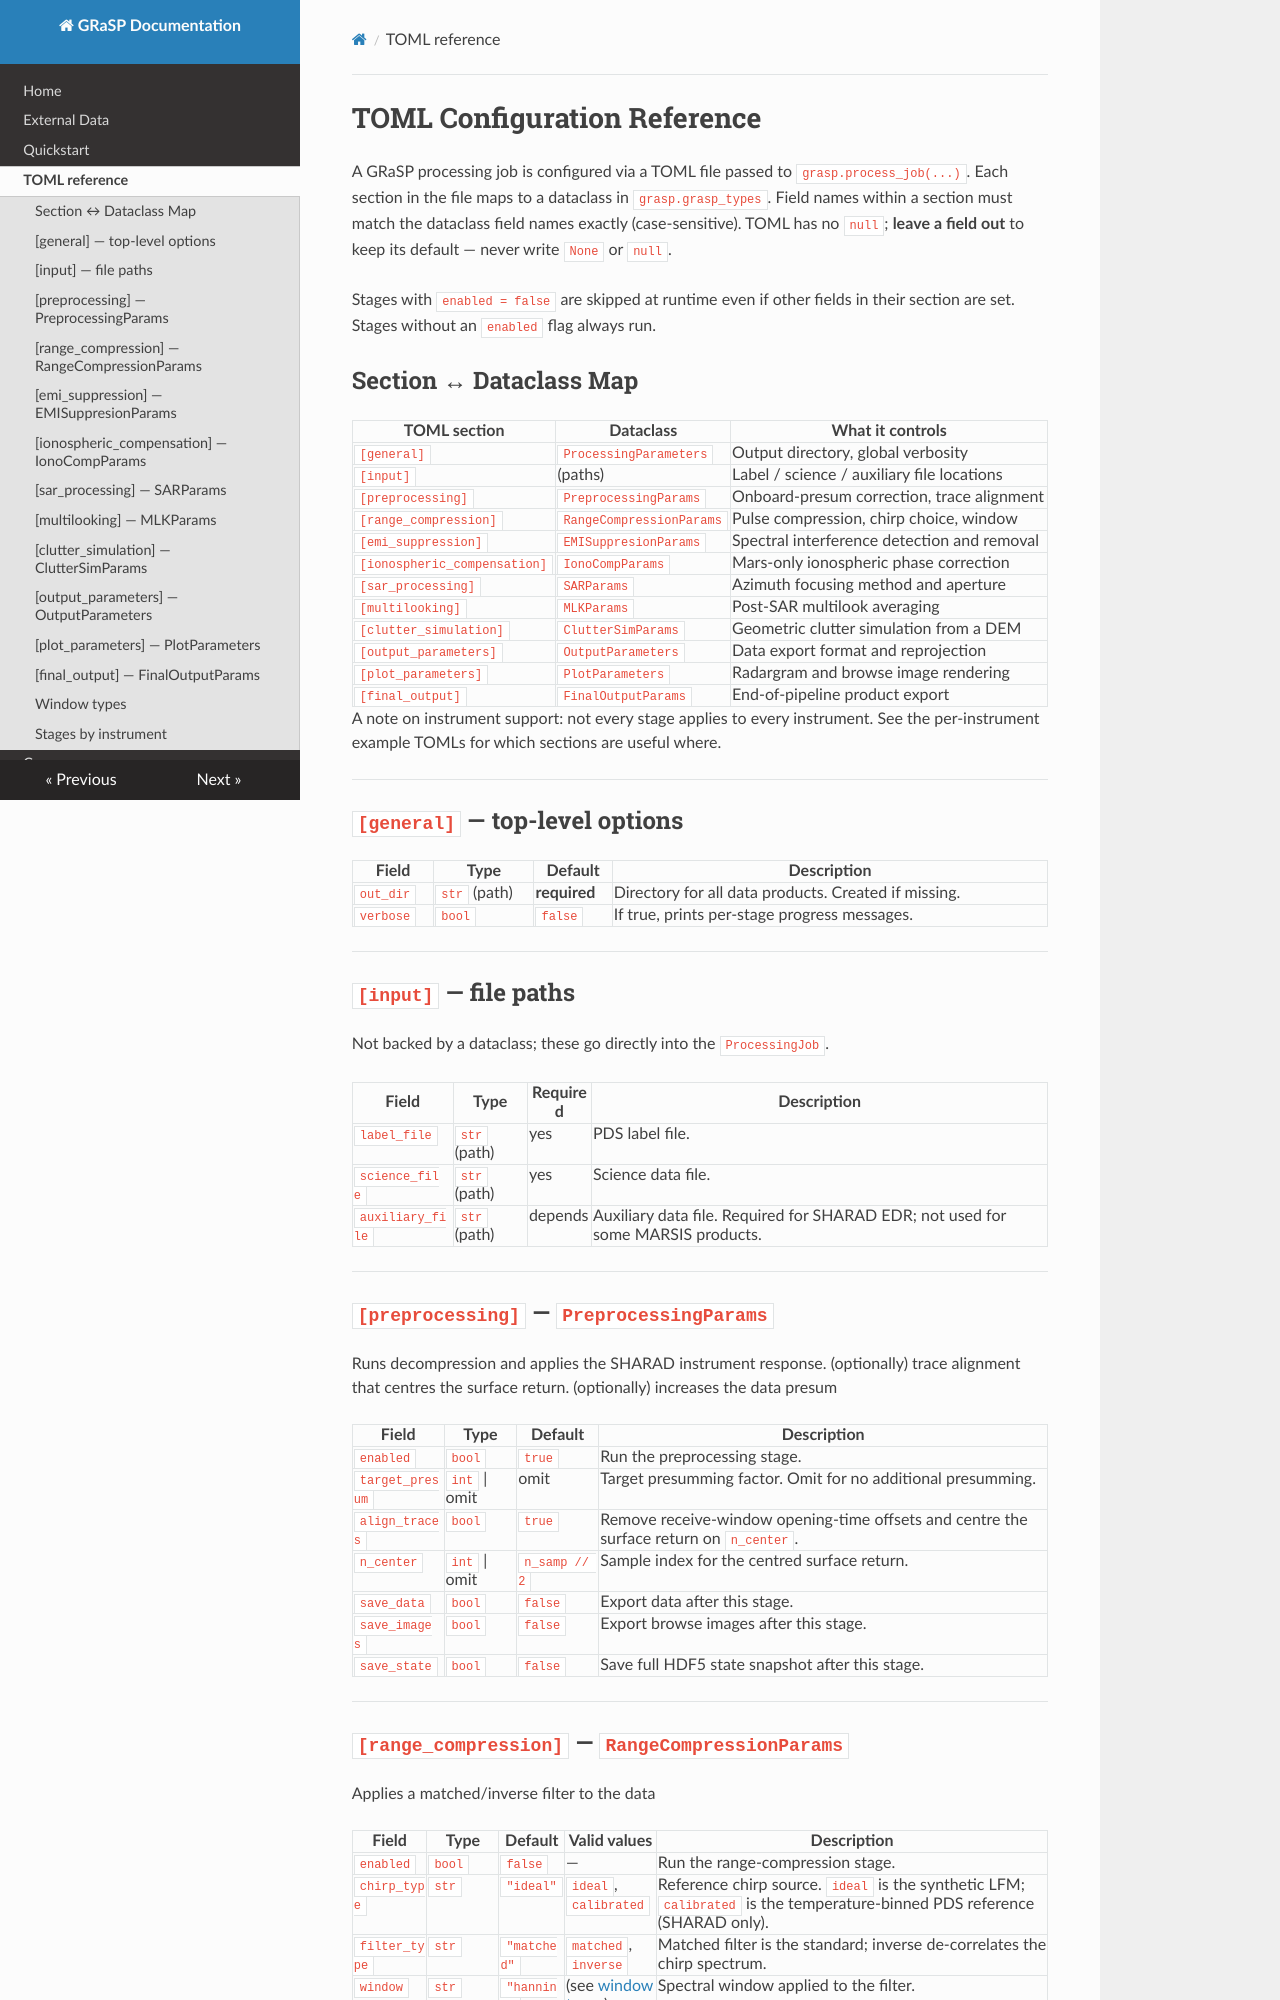

repository: porpass/grasp · page: toml-reference/index.html · generator: mkdocs

# TOML Configuration Reference

A GRaSP processing job is configured via a TOML file passed to
`grasp.process_job(...)`. Each section in the file maps to a
dataclass in `grasp.grasp_types`. Field names within a section must
match the dataclass field names exactly (case-sensitive). TOML has
no `null`; **leave a field out** to keep its default — never write
`None` or `null`.

Stages with `enabled = false` are skipped at runtime even if other
fields in their section are set. Stages without an `enabled` flag
always run.

## Section ↔ Dataclass Map

| TOML section | Dataclass | What it controls |
|---|---|---|
| `[general]` | `ProcessingParameters` | Output directory, global verbosity |
| `[input]` | (paths) | Label / science / auxiliary file locations |
| `[preprocessing]` | `PreprocessingParams` | Onboard-presum correction, trace alignment |
| `[range_compression]` | `RangeCompressionParams` | Pulse compression, chirp choice, window |
| `[emi_suppression]` | `EMISuppresionParams` | Spectral interference detection and removal |
| `[ionospheric_compensation]` | `IonoCompParams` | Mars-only ionospheric phase correction |
| `[sar_processing]` | `SARParams` | Azimuth focusing method and aperture |
| `[multilooking]` | `MLKParams` | Post-SAR multilook averaging |
| `[clutter_simulation]` | `ClutterSimParams` | Geometric clutter simulation from a DEM |
| `[output_parameters]` | `OutputParameters` | Data export format and reprojection |
| `[plot_parameters]` | `PlotParameters` | Radargram and browse image rendering |
| `[final_output]` | `FinalOutputParams` | End-of-pipeline product export |

A note on instrument support: not every stage applies to every
instrument. See the per-instrument example TOMLs for which sections
are useful where.

---

## `[general]` — top-level options

| Field | Type | Default | Description |
|---|---|---|---|
| `out_dir` | `str` (path) | **required** | Directory for all data products. Created if missing. |
| `verbose` | `bool` | `false` | If true, prints per-stage progress messages. |

---

## `[input]` — file paths

Not backed by a dataclass; these go directly into the
`ProcessingJob`.

| Field | Type | Required | Description |
|---|---|---|---|
| `label_file` | `str` (path) | yes | PDS label file. |
| `science_file` | `str` (path) | yes | Science data file. |
| `auxiliary_file` | `str` (path) | depends | Auxiliary data file. Required for SHARAD EDR; not used for some MARSIS products. |

---

## `[preprocessing]` — `PreprocessingParams`

Runs decompression and applies the SHARAD instrument response.
(optionally) trace alignment that centres the surface return.
(optionally) increases the data presum

| Field | Type | Default | Description |
|---|---|---|---|
| `enabled` | `bool` | `true` | Run the preprocessing stage. |
| `target_presum` | `int` \| omit | omit | Target presumming factor. Omit for no additional presumming. |
| `align_traces` | `bool` | `true` | Remove receive-window opening-time offsets and centre the surface return on `n_center`. |
| `n_center` | `int` \| omit | `n_samp // 2` | Sample index for the centred surface return. |
| `save_data` | `bool` | `false` | Export data after this stage. |
| `save_images` | `bool` | `false` | Export browse images after this stage. |
| `save_state` | `bool` | `false` | Save full HDF5 state snapshot after this stage. |

---
